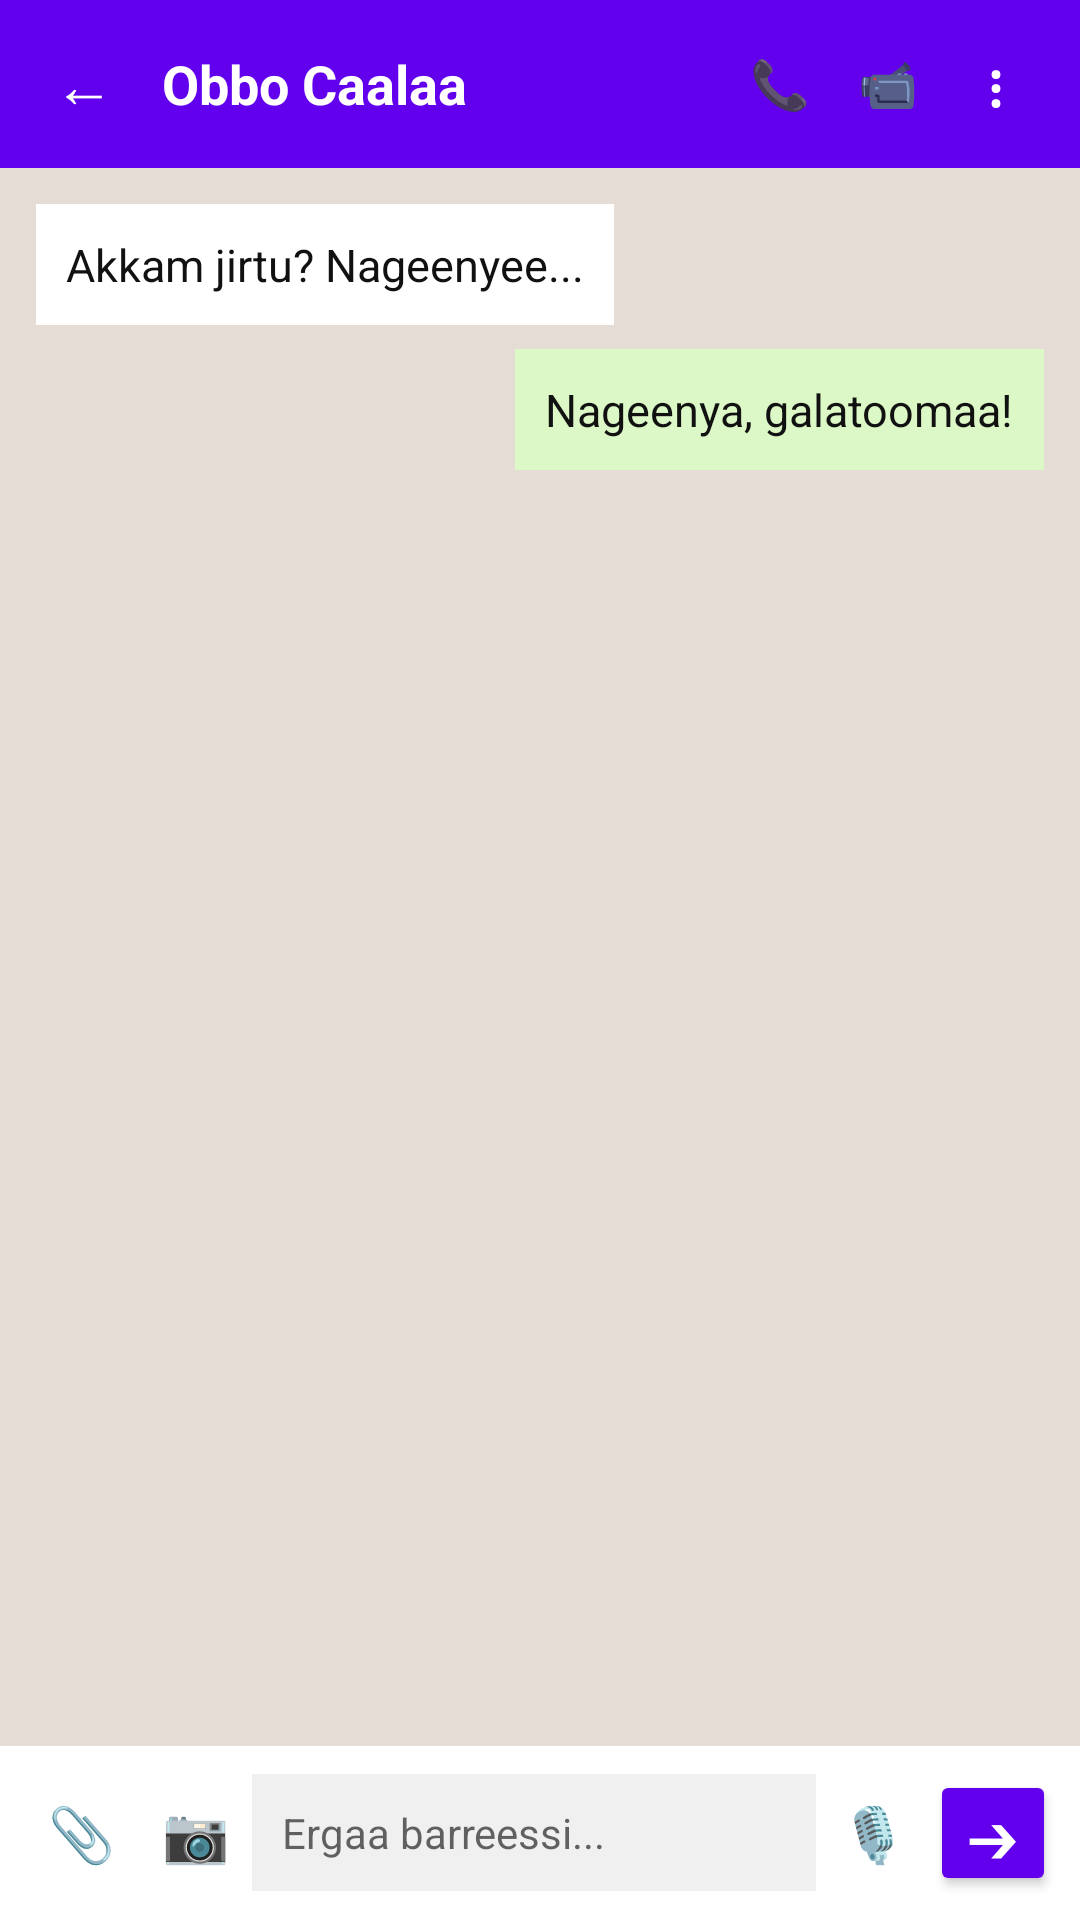

Produce the Android XML layout that renders to this screen, including the resource entries it uses.
<!-- AndroidManifest.xml: application theme Theme.HundeFamily -->
<!-- res/layout/activity_chat.xml -->
<?xml version="1.0" encoding="utf-8"?>
<LinearLayout xmlns:android="http://schemas.android.com/apk/res/android"
    android:layout_width="match_parent"
    android:layout_height="match_parent"
    android:orientation="vertical"
    android:background="#E5DDD5">

    
    <LinearLayout
        android:layout_width="match_parent"
        android:layout_height="wrap_content"
        android:background="#6200EE"
        android:padding="10dp"
        android:gravity="center_vertical"
        android:orientation="horizontal">

        <Button
            android:id="@+id/btnBackChat"
            android:layout_width="36dp"
            android:layout_height="36dp"
            android:text="←"
            android:textColor="#FFFFFF"
            android:textSize="20sp"
            android:background="?android:attr/selectableItemBackgroundBorderless" />

        <TextView
            android:id="@+id/tvChatUserName"
            android:layout_width="0dp"
            android:layout_height="wrap_content"
            android:layout_weight="1"
            android:layout_marginStart="8dp"
            android:text="Obbo Caalaa"
            android:textColor="#FFFFFF"
            android:textSize="18sp"
            android:textStyle="bold" />

        
        <Button
            android:id="@+id/btnVoiceCall"
            android:layout_width="36dp"
            android:layout_height="36dp"
            android:text="📞"
            android:textSize="16sp"
            android:background="?android:attr/selectableItemBackgroundBorderless" />

        <Button
            android:id="@+id/btnVideoCall"
            android:layout_width="36dp"
            android:layout_height="36dp"
            android:text="📹"
            android:textSize="16sp"
            android:background="?android:attr/selectableItemBackgroundBorderless" />

        <Button
            android:id="@+id/btnMoreOptions"
            android:layout_width="36dp"
            android:layout_height="36dp"
            android:text="⋮"
            android:textColor="#FFFFFF"
            android:textSize="20sp"
            android:background="?android:attr/selectableItemBackgroundBorderless" />
    </LinearLayout>

    
    <ScrollView
        android:id="@+id/scrollChat"
        android:layout_width="match_parent"
        android:layout_height="0dp"
        android:layout_weight="1"
        android:padding="12dp">

        <LinearLayout
            android:id="@+id/containerMessages"
            android:layout_width="match_parent"
            android:layout_height="wrap_content"
            android:orientation="vertical">

            
            <TextView
                android:layout_width="wrap_content"
                android:layout_height="wrap_content"
                android:background="#FFFFFF"
                android:padding="10dp"
                android:text="Akkam jirtu? Nageenyee..."
                android:textColor="#111111"
                android:textSize="15sp"
                android:layout_marginBottom="8dp" />

            
            <TextView
                android:layout_width="wrap_content"
                android:layout_height="wrap_content"
                android:layout_gravity="end"
                android:background="#DCF8C6"
                android:padding="10dp"
                android:text="Nageenya, galatoomaa!"
                android:textColor="#111111"
                android:textSize="15sp"
                android:layout_marginBottom="8dp" />

        </LinearLayout>
    </ScrollView>

    
    <LinearLayout
        android:layout_width="match_parent"
        android:layout_height="wrap_content"
        android:background="#FFFFFF"
        android:padding="8dp"
        android:gravity="center_vertical"
        android:orientation="horizontal">

        
        <Button
            android:id="@+id/btnAttach"
            android:layout_width="38dp"
            android:layout_height="38dp"
            android:text="📎"
            android:textSize="18sp"
            android:background="?android:attr/selectableItemBackgroundBorderless" />

        
        <Button
            android:id="@+id/btnCamera"
            android:layout_width="38dp"
            android:layout_height="38dp"
            android:text="📷"
            android:textSize="18sp"
            android:background="?android:attr/selectableItemBackgroundBorderless" />

        
        <EditText
            android:id="@+id/etMessage"
            android:layout_width="0dp"
            android:layout_height="wrap_content"
            android:layout_weight="1"
            android:hint="Ergaa barreessi..."
            android:padding="10dp"
            android:background="#F0F0F0"
            android:textSize="14sp"
            android:maxLines="4" />

        
        <Button
            android:id="@+id/btnVoiceRecord"
            android:layout_width="38dp"
            android:layout_height="38dp"
            android:text="🎙️"
            android:textSize="18sp"
            android:background="?android:attr/selectableItemBackgroundBorderless" />

        
        <Button
            android:id="@+id/btnSend"
            android:layout_width="42dp"
            android:layout_height="42dp"
            android:text="➔"
            android:textColor="#FFFFFF"
            android:textSize="18sp"
            android:backgroundTint="#6200EE" />

    </LinearLayout>

</LinearLayout>
<!-- resources referenced by this layout -->
<resources>
  <style name="Theme.HundeFamily" parent="Theme.AppCompat.DayNight.NoActionBar">
          
          <item name="colorPrimary">@color/purple_500</item>
          <item name="colorPrimaryVariant">@color/purple_700</item>
          <item name="colorOnPrimary">@color/white</item>
      </style>
  <color name="purple_500" />
  <color name="purple_700" />
  <color name="white" />
</resources>
